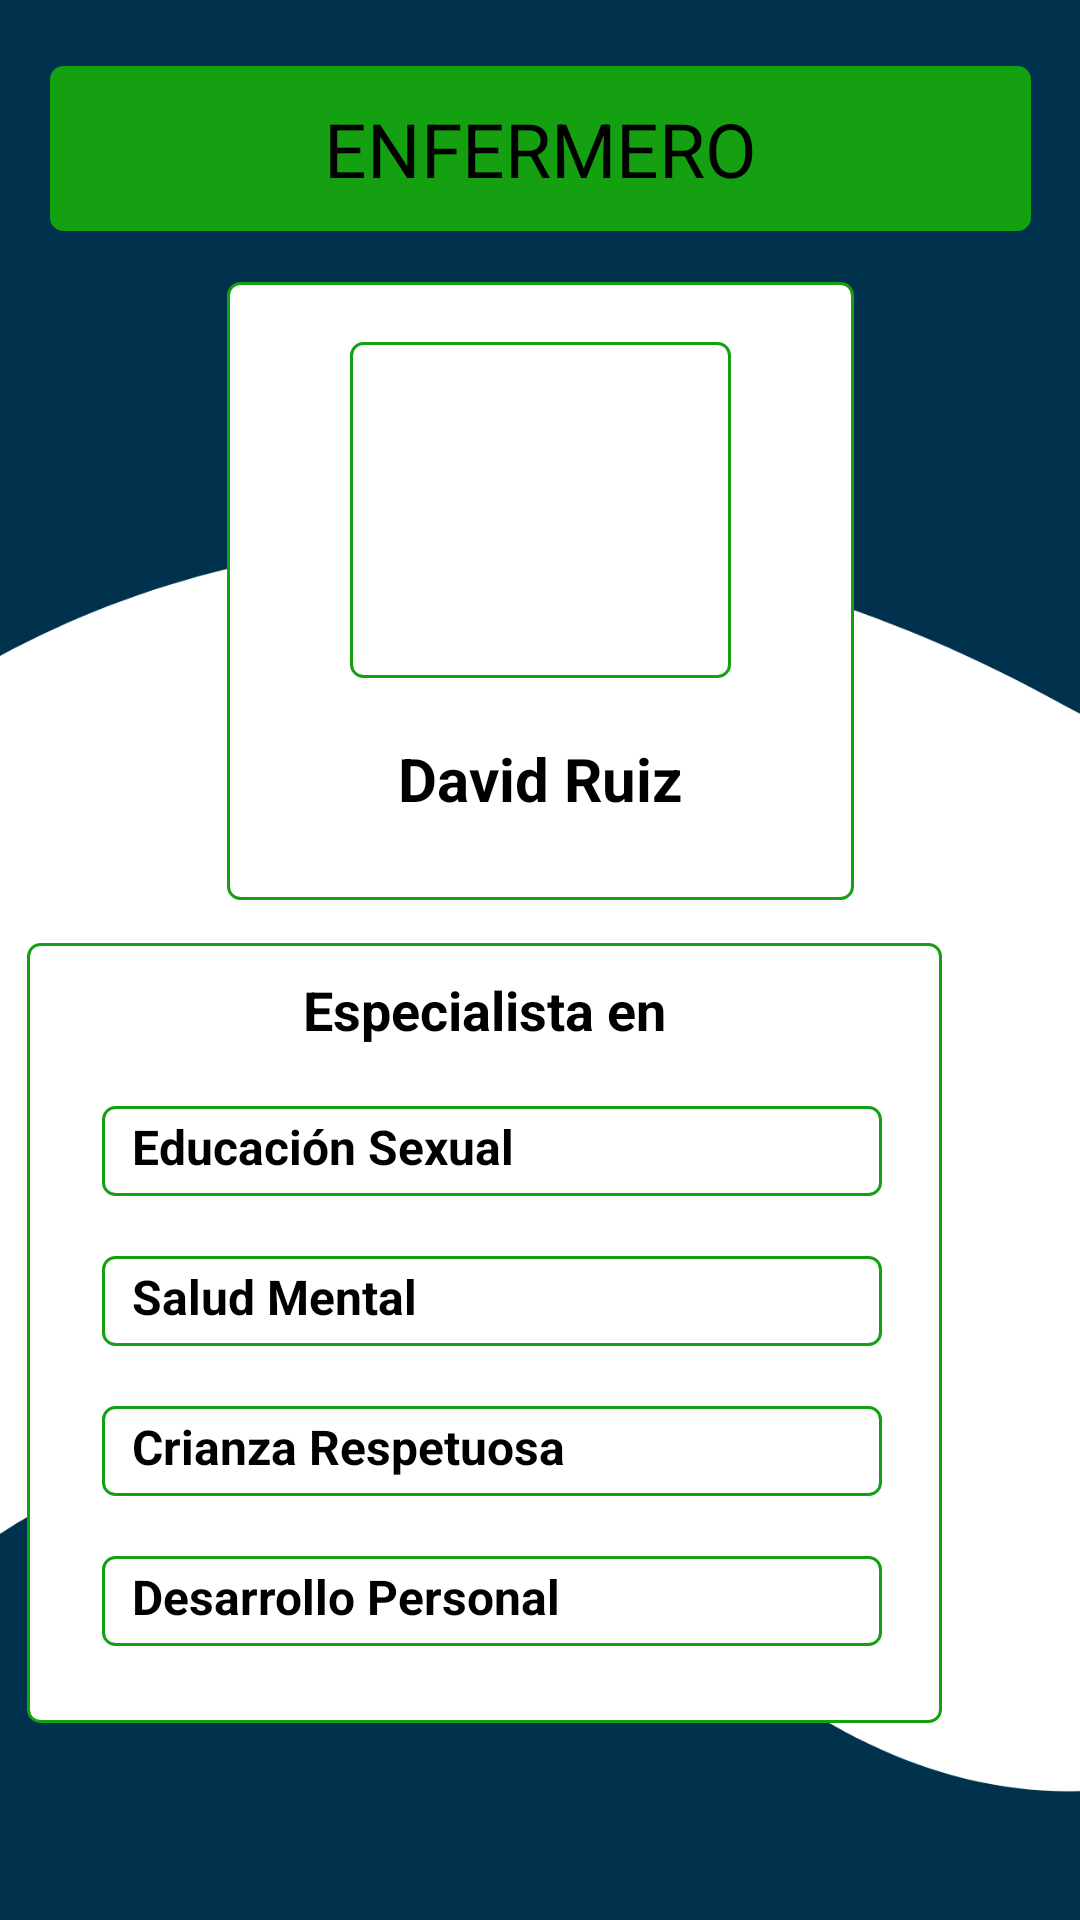

Reconstruct the res/layout file that produces this screen, plus the resources it refers to.
<!-- AndroidManifest.xml: application theme Theme.CAP -->
<!-- res/layout/fragment_perfil_enfermero.xml -->
<?xml version="1.0" encoding="utf-8"?>
<androidx.constraintlayout.widget.ConstraintLayout xmlns:android="http://schemas.android.com/apk/res/android"
    xmlns:app="http://schemas.android.com/apk/res-auto"
    xmlns:tools="http://schemas.android.com/tools"
    android:layout_width="match_parent"
    android:layout_height="match_parent"
    android:background="@drawable/fondo"
    android:id="@+id/perfilenfermero"
    tools:context=".PerfilEnfermeroFragment">

    <TextView
        android:id="@+id/btncharla"
        android:layout_width="327dp"
        android:layout_height="55dp"
        android:background="@drawable/border"
        android:backgroundTint="@color/verde_claro"
        android:clickable="true"
        android:gravity="center"
        android:text="@string/enfermero"
        android:textAlignment="center"
        android:textAllCaps="false"
        android:layout_marginTop="10dp"
        android:textColor="@color/black"
        android:textSize="25dp"
        app:layout_constraintBottom_toBottomOf="parent"
        app:layout_constraintEnd_toEndOf="parent"
        app:layout_constraintStart_toStartOf="parent"
        app:layout_constraintTop_toTopOf="parent"
        app:layout_constraintVertical_bias="0.021" />

    <LinearLayout
        android:id="@+id/linearLayout"
        android:layout_width="209dp"
        android:layout_height="206dp"
        android:background="@drawable/border"
        android:gravity="center_horizontal"
        android:layout_marginTop="10dp"
        android:orientation="vertical"
        app:layout_constraintBottom_toBottomOf="parent"
        app:layout_constraintEnd_toEndOf="parent"
        app:layout_constraintStart_toStartOf="parent"
        app:layout_constraintTop_toBottomOf="@+id/btncharla"
        app:layout_constraintVertical_bias="0.02">

        <ImageView
            android:id="@+id/imgPsicologo"
            android:layout_width="127dp"
            android:layout_height="112dp"
            android:layout_gravity="center"
            android:layout_margin="20dp"
            android:background="@drawable/border"
            android:src="@drawable/img_psicologo" />

        <TextView
            android:id="@+id/Nombre"
            android:layout_width="wrap_content"
            android:layout_height="wrap_content"
            android:layout_gravity="center"
            android:text="David Ruiz"
            android:textColor="@color/black"
            android:textSize="20sp"
            android:textStyle="bold" />
    </LinearLayout>

    <LinearLayout
        android:id="@+id/imgPsicologos"
        android:layout_width="305dp"
        android:layout_height="260dp"
        android:layout_marginTop="10dp"
        android:background="@drawable/border"
        android:layout_marginRight="46dp"
        android:orientation="vertical"
        app:layout_constraintBottom_toBottomOf="parent"
        app:layout_constraintEnd_toEndOf="parent"
        app:layout_constraintTop_toBottomOf="@+id/linearLayout"
        app:layout_constraintVertical_bias="0.063">

        <TextView
            android:layout_width="match_parent"
            android:layout_height="wrap_content"
            android:layout_marginTop="10dp"
            android:layout_marginBottom="10dp"
            android:text="Especialista en"
            android:textAlignment="center"
            android:textColor="@android:color/black"
            android:textSize="18sp"
            android:textStyle="bold" />

        <TextView
            android:layout_width="match_parent"
            android:layout_height="30dp"
            android:layout_gravity="center_vertical"
            android:layout_marginStart="25dp"
            android:layout_marginTop="10dp"
            android:layout_marginEnd="20dp"
            android:layout_marginBottom="10dp"
            android:background="@drawable/border"
            android:gravity="start"
            android:lineSpacingExtra="8dp"
            android:padding="2.5dp"
            android:paddingStart="10dp"
            android:text="Educación Sexual"
            android:textColor="@android:color/black"
            android:textSize="16sp"
            android:textStyle="bold" />

        <TextView
            android:layout_width="match_parent"
            android:layout_height="30dp"
            android:layout_marginStart="25dp"
            android:layout_marginTop="10dp"
            android:layout_marginEnd="20dp"
            android:layout_marginBottom="10dp"
            android:background="@drawable/border"
            android:gravity="start"
            android:lineSpacingExtra="8dp"
            android:padding="2.5dp"
            android:paddingStart="10dp"
            android:text="Salud Mental"
            android:textColor="@android:color/black"
            android:textSize="16sp"
            android:textStyle="bold" />

        <TextView
            android:layout_width="match_parent"
            android:layout_height="30dp"
            android:layout_marginStart="25dp"
            android:layout_marginTop="10dp"
            android:layout_marginEnd="20dp"
            android:layout_marginBottom="10dp"
            android:background="@drawable/border"
            android:gravity="start"
            android:lineSpacingExtra="8dp"
            android:padding="2.5dp"
            android:paddingStart="10dp"
            android:text="@string/crianza_respetuosa"
            android:textColor="@android:color/black"
            android:textSize="16sp"
            android:textStyle="bold" />

        <TextView
            android:layout_width="match_parent"
            android:layout_height="30dp"
            android:layout_marginStart="25dp"
            android:layout_marginTop="10dp"
            android:layout_marginEnd="20dp"
            android:background="@drawable/border"
            android:padding="2.5dp"
            android:paddingStart="10dp"
            android:text="@string/desarrollo_personal"
            android:textColor="@android:color/black"
            android:textSize="16sp"
            android:textStyle="bold" />
    </LinearLayout>

</androidx.constraintlayout.widget.ConstraintLayout>
<!-- resources referenced by this layout -->
<resources>
  <color name="black">#FF000000</color>
  <color name="verde_claro">#15a012</color>
  <!-- drawable border (drawable) -->
  <?xml version="1.0" encoding="utf-8"?>
  <shape xmlns:android="http://schemas.android.com/apk/res/android">
      <solid android:color="@color/white"></solid>
      <stroke android:width="1dp" android:color="@color/verde_claro"></stroke>
      <corners android:radius="4dp"></corners>
  </shape>
  <!-- drawable fondo: jpg bitmap (drawable, 21221 bytes) -->
  <string name="crianza_respetuosa">Crianza Respetuosa</string>
  <string name="desarrollo_personal">Desarrollo Personal</string>
  
  
      //conf Perfil
  <string name="enfermero">ENFERMERO</string>
  <style name="Theme.CAP" parent="Theme.MaterialComponents.DayNight.NoActionBar">
          
          <item name="colorPrimary">@color/verde_claro</item>
          <item name="colorPrimaryVariant">@color/azul_oscuro</item>
          <item name="colorOnPrimary">@color/white</item>
          
          <item name="colorSecondary">@color/verde_claro</item>
          <item name="colorSecondaryVariant">@color/teal_700</item>
          <item name="colorOnSecondary">@color/black</item>
          
          <item name="android:statusBarColor">?attr/colorPrimaryVariant</item>
          
      </style>
  <color name="white">#FFFFFFFF</color>
  <color name="azul_oscuro">#00324d</color>
  <color name="teal_700">#FF018786</color>
</resources>
